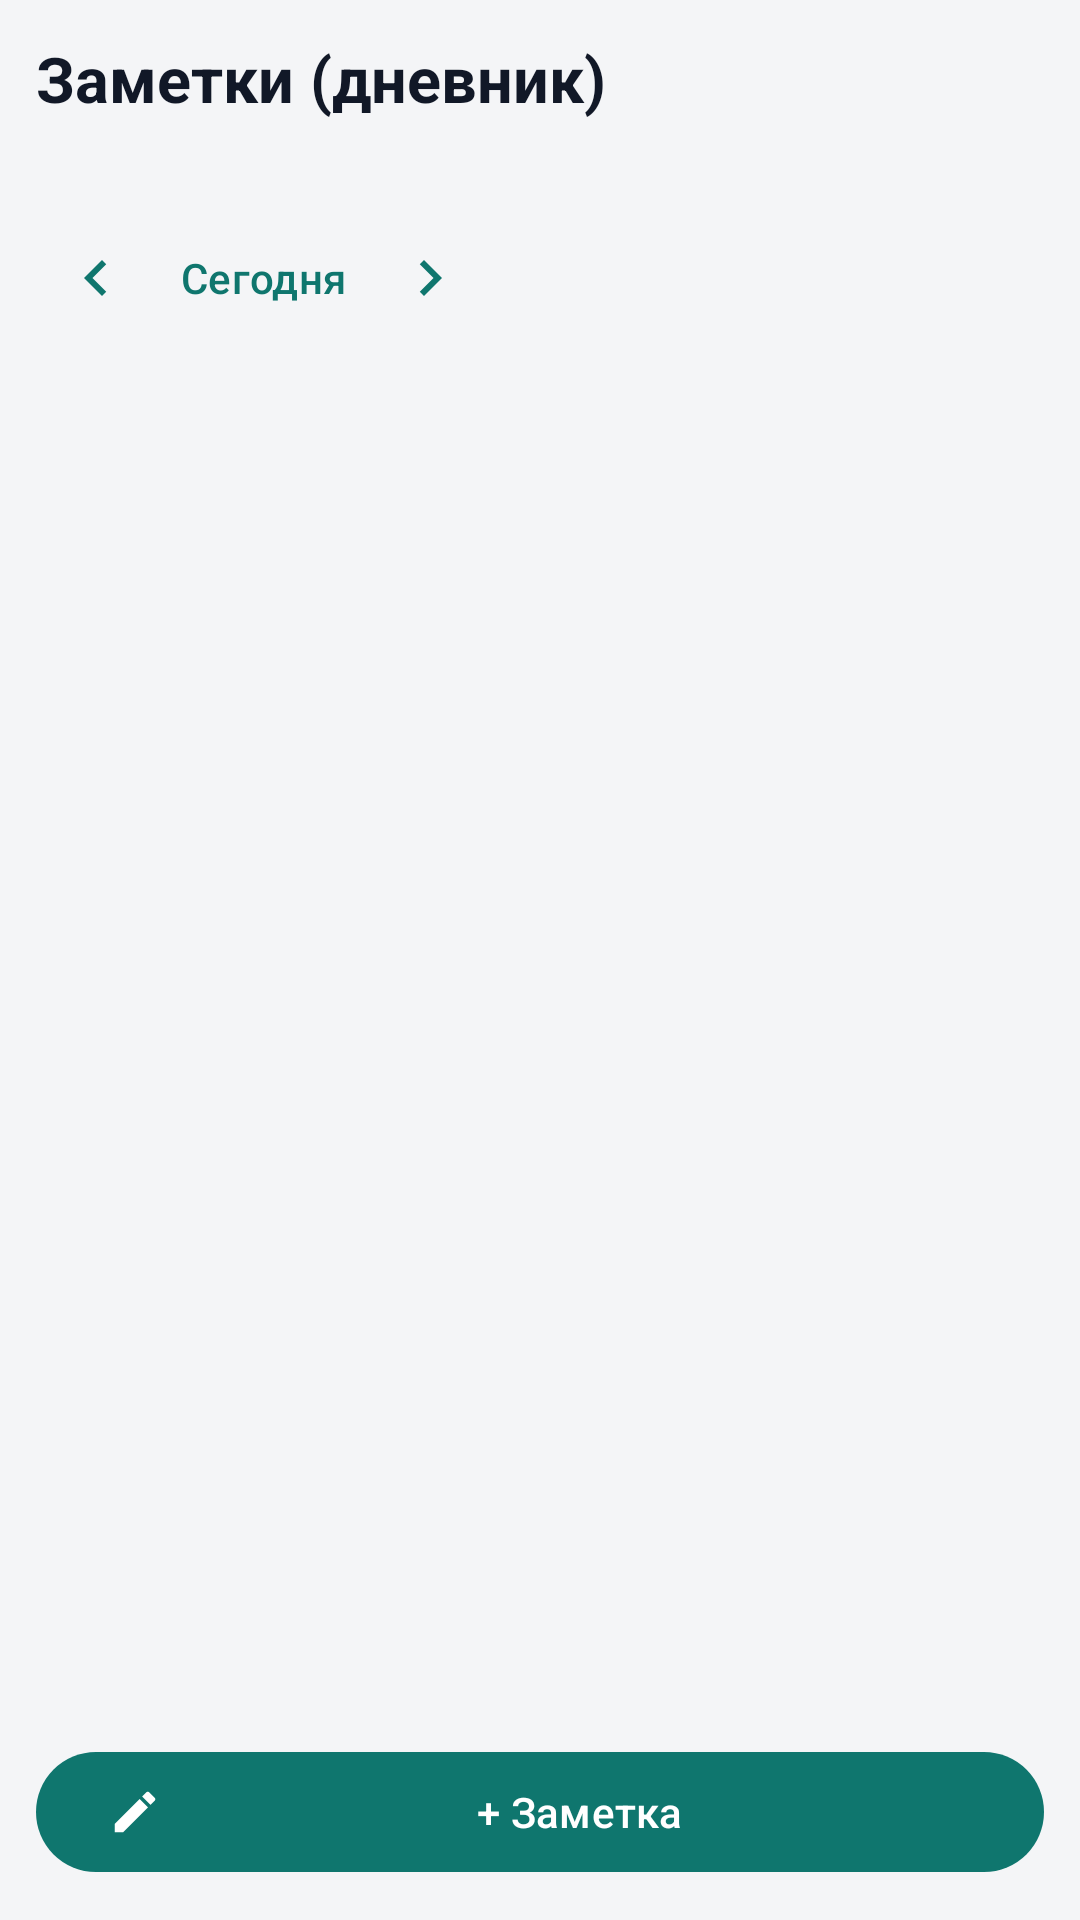

Reconstruct the res/layout file that produces this screen, plus the resources it refers to.
<!-- AndroidManifest.xml: application theme Theme.Longevity -->
<!-- res/layout/fragment_notes.xml -->
<?xml version="1.0" encoding="utf-8"?>
<LinearLayout xmlns:android="http://schemas.android.com/apk/res/android"
    xmlns:app="http://schemas.android.com/apk/res-auto"
    android:layout_width="match_parent"
    android:layout_height="match_parent"
    android:orientation="vertical"
    android:padding="12dp">

    <TextView
        android:id="@+id/tv_page_title"
        android:layout_width="match_parent"
        android:layout_height="wrap_content"
        android:text="Заметки (дневник)"
        android:textColor="@color/text_primary"
        android:textSize="21sp"
        android:textStyle="bold" />

    <TextView
        android:id="@+id/tv_page_subtitle"
        android:layout_width="match_parent"
        android:layout_height="wrap_content"
        android:layout_marginTop="2dp"
        android:textColor="@color/text_muted"
        android:textSize="12sp" />

    <LinearLayout
        android:layout_width="match_parent"
        android:layout_height="wrap_content"
        android:layout_marginTop="10dp"
        android:gravity="center_vertical"
        android:orientation="horizontal">

        <ImageButton
            android:id="@+id/btn_prev"
            android:layout_width="40dp"
            android:layout_height="40dp"
            android:background="?attr/selectableItemBackgroundBorderless"
            android:contentDescription="Предыдущий день"
            android:src="@drawable/ic_chev_left"
            app:tint="@color/primary" />

        <com.google.android.material.button.MaterialButton
            android:id="@+id/btn_today"
            style="@style/Widget.Material3.Button.TextButton"
            android:layout_width="wrap_content"
            android:layout_height="wrap_content"
            android:minWidth="0dp"
            android:paddingStart="8dp"
            android:paddingEnd="8dp"
            android:text="Сегодня"
            android:textColor="@color/primary" />

        <ImageButton
            android:id="@+id/btn_next"
            android:layout_width="40dp"
            android:layout_height="40dp"
            android:background="?attr/selectableItemBackgroundBorderless"
            android:contentDescription="Следующий день"
            android:src="@drawable/ic_chev_right"
            app:tint="@color/primary" />

        <TextView
            android:id="@+id/tv_date_label"
            android:layout_width="0dp"
            android:layout_height="wrap_content"
            android:layout_marginStart="8dp"
            android:layout_weight="1"
            android:textColor="@color/text_primary"
            android:textSize="15sp"
            android:textStyle="bold" />
    </LinearLayout>

    <TextView
        android:id="@+id/tv_count"
        android:layout_width="match_parent"
        android:layout_height="wrap_content"
        android:layout_marginTop="2dp"
        android:textColor="@color/text_muted"
        android:textSize="12sp" />

    <FrameLayout
        android:layout_width="match_parent"
        android:layout_height="0dp"
        android:layout_weight="1"
        android:layout_marginTop="4dp">

        <androidx.recyclerview.widget.RecyclerView
            android:id="@+id/rv_entries"
            android:layout_width="match_parent"
            android:layout_height="match_parent"
            android:clipToPadding="false"
            android:paddingBottom="8dp"
            android:scrollbars="vertical" />

        <TextView
            android:id="@+id/tv_empty"
            android:layout_width="wrap_content"
            android:layout_height="wrap_content"
            android:layout_gravity="center"
            android:gravity="center"
            android:text="Нет записей на этот день"
            android:textColor="@color/text_muted"
            android:textSize="14sp"
            android:visibility="gone" />
    </FrameLayout>

    <com.google.android.material.button.MaterialButton
        android:id="@+id/btn_add"
        android:layout_width="match_parent"
        android:layout_height="wrap_content"
        android:layout_marginTop="4dp"
        android:text="+ Заметка"
        app:icon="@drawable/ic_edit" />
</LinearLayout>
<!-- resources referenced by this layout -->
<resources>
  <color name="primary">#0F766E</color>
  <color name="text_muted">#6B7280</color>
  <color name="text_primary">#111827</color>
  <!-- drawable ic_chev_left (drawable) -->
  <vector xmlns:android="http://schemas.android.com/apk/res/android"
      android:width="24dp" android:height="24dp"
      android:viewportWidth="24" android:viewportHeight="24"
      android:tint="#000000">
      <path android:fillColor="#FF000000"
          android:pathData="M15.41,7.41L14,6l-6,6 6,6 1.41,-1.41L10.83,12z" />
  </vector>
  <!-- drawable ic_chev_right (drawable) -->
  <vector xmlns:android="http://schemas.android.com/apk/res/android"
      android:width="24dp" android:height="24dp"
      android:viewportWidth="24" android:viewportHeight="24"
      android:tint="#000000">
      <path android:fillColor="#FF000000"
          android:pathData="M8.59,16.59L10,18l6,-6 -6,-6 -1.41,1.41L13.17,12z" />
  </vector>
  <!-- drawable ic_edit (drawable) -->
  <vector xmlns:android="http://schemas.android.com/apk/res/android"
      android:width="24dp" android:height="24dp"
      android:viewportWidth="24" android:viewportHeight="24"
      android:tint="#000000">
      <path android:fillColor="#FF000000"
          android:pathData="M3,17.25V21h3.75L17.81,9.94l-3.75,-3.75L3,17.25zM20.71,7.04c0.39,-0.39 0.39,-1.02 0,-1.41l-2.34,-2.34c-0.39,-0.39 -1.02,-0.39 -1.41,0l-1.83,1.83 3.75,3.75 1.83,-1.83z" />
  </vector>
  <style name="Theme.Longevity" parent="Theme.Material3.Light.NoActionBar">
          <item name="colorPrimary">@color/primary</item>
          <item name="colorPrimaryDark">@color/primary_dark</item>
          <item name="colorOnPrimary">@color/white</item>
          <item name="colorSecondary">@color/primary</item>
          <item name="colorSurface">@color/card</item>
          <item name="colorOnSurface">@color/text_primary</item>
          <item name="android:colorBackground">@color/bg</item>
          <item name="colorOnBackground">@color/text_primary</item>
          <item name="android:statusBarColor">@color/card</item>
          <item name="android:windowLightStatusBar">true</item>
      </style>
  <color name="primary_dark">#115E59</color>
  <color name="white">#FFFFFF</color>
  <color name="card">#FFFFFF</color>
  <color name="bg">#F4F5F7</color>
</resources>
